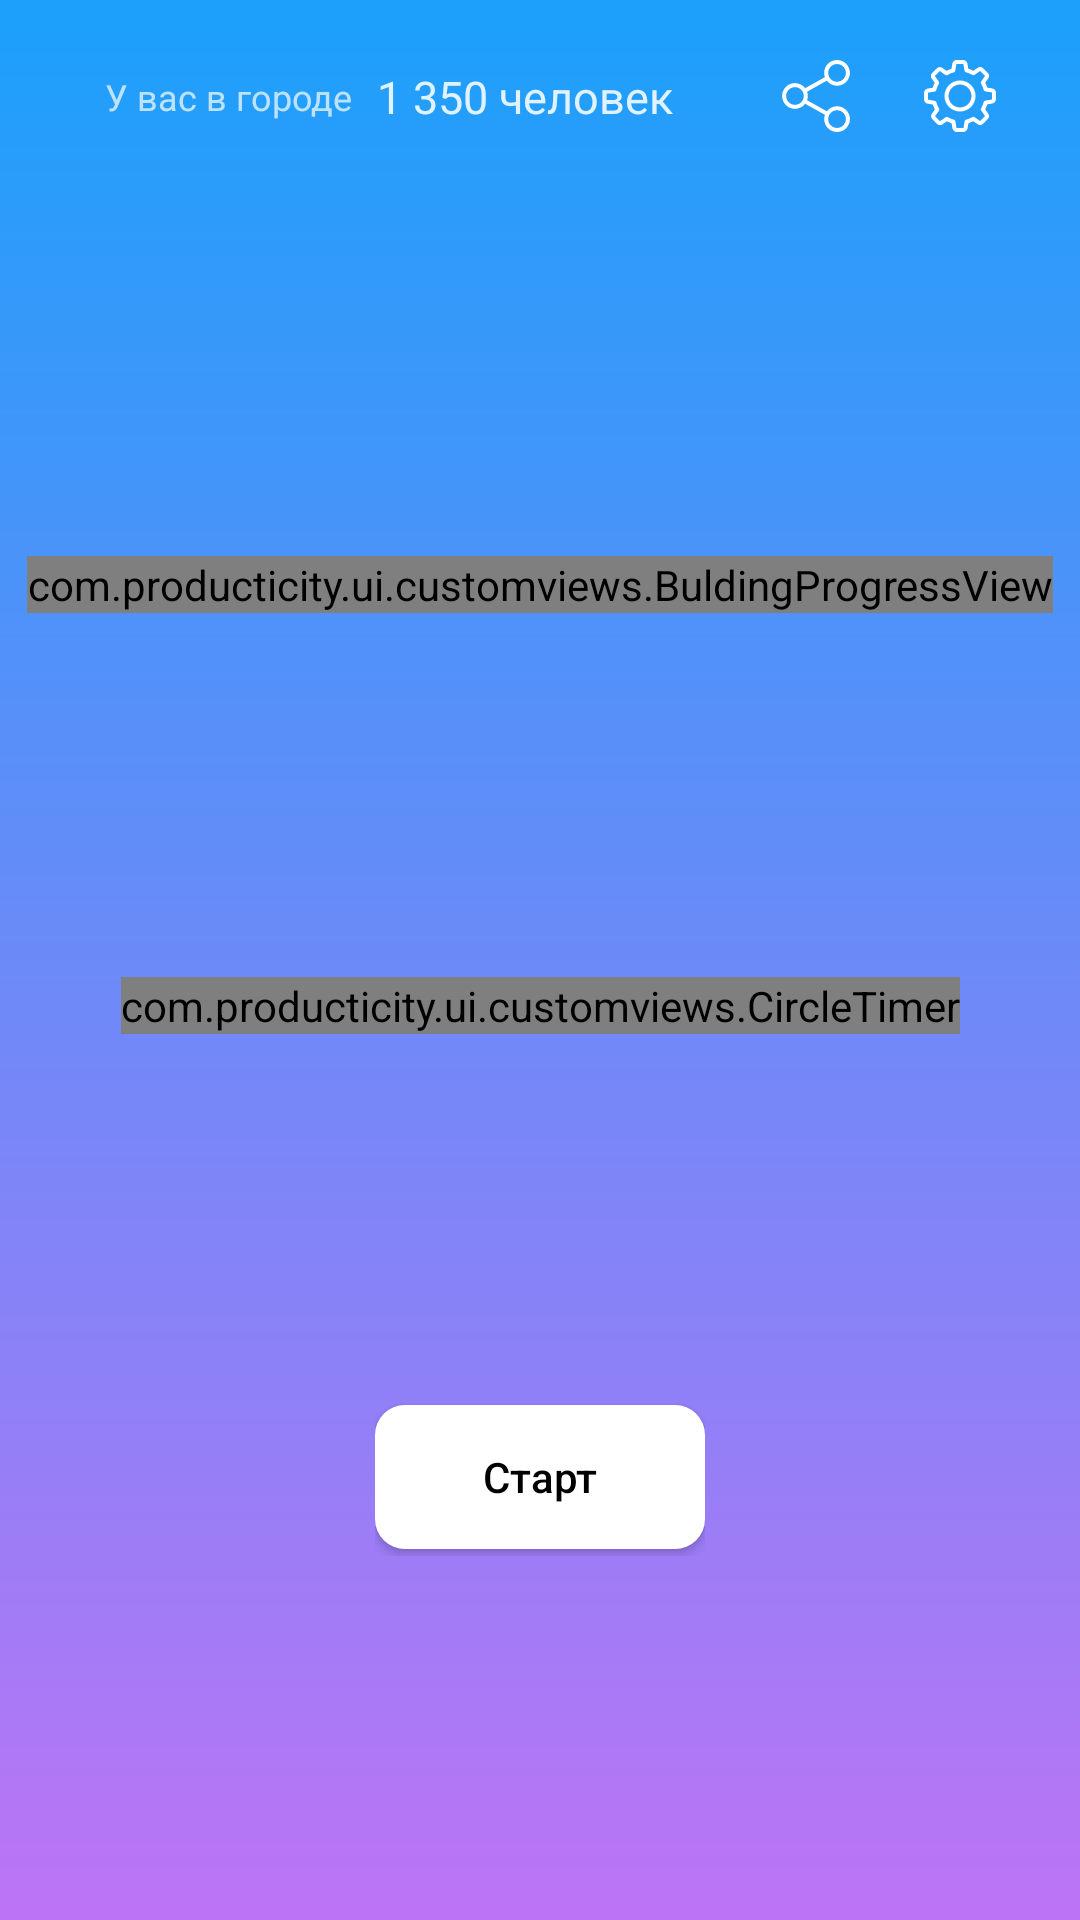

Android layout source for this screen:
<!-- AndroidManifest.xml: application theme Theme.AppCompat.NoActionBar -->
<!-- res/layout/timer_fragment.xml -->
<?xml version="1.0" encoding="utf-8"?>
<android.support.constraint.ConstraintLayout xmlns:android="http://schemas.android.com/apk/res/android"
    xmlns:app="http://schemas.android.com/apk/res-auto"
    xmlns:tools="http://schemas.android.com/tools"
    android:id="@+id/timer_fragment_contraint"
    android:layout_width="match_parent"
    android:layout_height="match_parent"
    android:background="@drawable/bg"
    tools:layout_editor_absoluteY="81dp">

    <include
        android:id="@+id/toolbar"
        layout="@layout/toolbar" />

    <com.producticity.ui.customviews.BuldingProgressView
        android:id="@+id/timer_fragment_building"
        android:layout_width="wrap_content"
        android:layout_height="wrap_content"
        app:layout_constraintBottom_toTopOf="@+id/circle_timer"
        app:layout_constraintEnd_toEndOf="parent"
        app:layout_constraintStart_toStartOf="parent"
        app:layout_constraintTop_toBottomOf="@+id/toolbar" />


    <com.producticity.ui.customviews.CircleTimer
        android:id="@+id/circle_timer"
        android:layout_width="wrap_content"
        android:layout_height="wrap_content"
        app:layout_constraintBottom_toTopOf="@+id/constraintLayout"
        app:layout_constraintEnd_toEndOf="parent"
        app:layout_constraintStart_toStartOf="parent"
        app:layout_constraintTop_toBottomOf="@+id/timer_fragment_building" />

    <android.support.constraint.ConstraintLayout
        android:id="@+id/constraintLayout"
        android:layout_width="wrap_content"
        android:layout_height="53dp"
        app:layout_constraintBottom_toBottomOf="parent"
        app:layout_constraintEnd_toEndOf="parent"
        app:layout_constraintStart_toStartOf="parent"
        app:layout_constraintTop_toBottomOf="@+id/circle_timer">

        <Button
            android:id="@+id/timer_fragment_10min_rest"
            style="@style/transparentbtn"
            android:layout_width="wrap_content"
            android:layout_height="wrap_content"
            android:text="10 минут"
            android:visibility="gone"
            app:layout_constraintBottom_toBottomOf="parent"
            app:layout_constraintEnd_toEndOf="parent"
            app:layout_constraintTop_toTopOf="parent" />

        <Button
            android:id="@+id/timer_fragment_5min_rest"
            style="@style/whitebutton"
            android:layout_width="wrap_content"
            android:layout_height="wrap_content"
            android:layout_marginEnd="16dp"
            android:text="5 минут"
            android:visibility="gone"
            app:layout_constraintBottom_toBottomOf="parent"
            app:layout_constraintEnd_toStartOf="@+id/timer_fragment_10min_rest"
            app:layout_constraintStart_toStartOf="parent"
            app:layout_constraintTop_toTopOf="parent" />

        <Button
            android:id="@+id/timer_fragment_stop_button"
            style="@style/transparentbtn"
            android:layout_width="wrap_content"
            android:layout_height="wrap_content"
            android:text="Остановить"
            android:visibility="gone"
            app:layout_constraintBottom_toBottomOf="parent"
            app:layout_constraintEnd_toEndOf="parent"
            app:layout_constraintStart_toStartOf="parent"
            app:layout_constraintTop_toTopOf="parent" />

        <Button
            android:id="@+id/timer_fragment_start_button"
            style="@style/whitebutton"
            android:layout_width="wrap_content"
            android:layout_height="wrap_content"
            android:text="Старт"
            android:visibility="visible"
            app:layout_constraintBottom_toBottomOf="parent"
            app:layout_constraintEnd_toEndOf="parent"
            app:layout_constraintStart_toStartOf="parent"
            app:layout_constraintTop_toTopOf="parent" />

    </android.support.constraint.ConstraintLayout>

    <LinearLayout
        android:id="@+id/timer_fragment_resttopblock"
        android:layout_width="wrap_content"
        android:layout_height="wrap_content"
        android:orientation="vertical"
        android:visibility="gone"
        app:layout_constraintBottom_toTopOf="@+id/circle_timer"
        app:layout_constraintEnd_toEndOf="parent"
        app:layout_constraintStart_toStartOf="parent"
        app:layout_constraintTop_toBottomOf="@+id/toolbar">

        <ImageView
            android:id="@+id/imageView5"
            android:layout_width="wrap_content"
            android:layout_height="wrap_content"
            android:layout_gravity="center_horizontal"
            app:srcCompat="@drawable/rest_picture"
            android:layout_weight="1" />

        <TextView
            android:id="@+id/timer_fragment_resttv"
            android:layout_width="wrap_content"
            android:layout_height="wrap_content"
            android:layout_marginTop="12dp"
            android:text="Отдыхайте..."
            android:textColor="@color/white"
            android:visibility="visible" />

    </LinearLayout>

</android.support.constraint.ConstraintLayout>
<!-- res/layout/toolbar.xml (included above) -->
<?xml version="1.0" encoding="utf-8"?>
<android.support.constraint.ConstraintLayout xmlns:android="http://schemas.android.com/apk/res/android"
    android:layout_width="match_parent"
    android:layout_height="wrap_content"
    xmlns:app="http://schemas.android.com/apk/res-auto">

    <TextView
        android:id="@+id/toolbar_city_people_count_text"
        android:layout_width="wrap_content"
        android:layout_height="wrap_content"
        android:layout_marginStart="35dp"
        android:text="У вас в городе"
        android:textSize="12sp"
        app:layout_constraintBottom_toBottomOf="@+id/toolbar_city_people_count"
        app:layout_constraintStart_toStartOf="parent"
        app:layout_constraintTop_toTopOf="@+id/toolbar_city_people_count" />

    <TextView
        android:id="@+id/toolbar_city_people_count"
        android:layout_width="wrap_content"
        android:layout_height="wrap_content"
        android:layout_marginStart="8dp"
        android:text="1 350 человек"
        android:textSize="15sp"
        android:textColor="@color/white"
        app:layout_constraintBottom_toBottomOf="@+id/toolbar_share_iv"
        app:layout_constraintStart_toEndOf="@+id/toolbar_city_people_count_text"
        app:layout_constraintTop_toTopOf="@+id/toolbar_share_iv" />

    <ImageView
        android:id="@+id/toolbar_settings_iv"
        android:layout_width="wrap_content"
        android:layout_height="wrap_content"
        android:layout_marginEnd="8dp"
        android:paddingEnd="20dp"
        android:paddingStart="12dp"
        android:paddingTop="20dp"
        android:paddingBottom="20dp"
        app:layout_constraintBottom_toBottomOf="parent"
        app:layout_constraintEnd_toEndOf="parent"
        app:layout_constraintTop_toTopOf="parent"
        app:srcCompat="@drawable/setting_icon" />

    <ImageView
        android:id="@+id/toolbar_share_iv"
        android:layout_width="wrap_content"
        android:layout_height="wrap_content"
        android:paddingEnd="12dp"
        android:paddingStart="20dp"
        android:paddingTop="20dp"
        android:paddingBottom="20dp"
        app:layout_constraintBottom_toBottomOf="@+id/toolbar_settings_iv"
        app:layout_constraintEnd_toStartOf="@+id/toolbar_settings_iv"
        app:layout_constraintTop_toTopOf="@+id/toolbar_settings_iv"
        app:srcCompat="@drawable/share_icon" />


</android.support.constraint.ConstraintLayout>
<!-- resources referenced by this layout -->
<resources>
  <color name="white">#Dfff</color>
  <!-- drawable bg (drawable) -->
  <?xml version="1.0" encoding="utf-8"?>
  <shape xmlns:android="http://schemas.android.com/apk/res/android" >
      <gradient android:startColor="@color/purple" android:endColor="@color/blue" android:angle="90"/>
  </shape>
  <!-- drawable rest_picture: vector/xml drawable (drawable, 3511 chars, omitted) -->
  <!-- drawable setting_icon: vector/xml drawable (drawable, 4655 chars, omitted) -->
  <!-- drawable share_icon (drawable) -->
  <vector xmlns:android="http://schemas.android.com/apk/res/android"
      android:width="24dp"
      android:height="24dp"
      android:viewportWidth="24"
      android:viewportHeight="24">
    <path
        android:pathData="M19.0165,15.4186C17.6361,15.4186 16.4052,16.0764 15.6179,17.093L9.0248,13.4103C9.1793,12.9668 9.264,12.4884 9.264,11.995C9.264,11.4967 9.1793,11.0233 9.0198,10.5748L15.6079,6.897C16.3903,7.9186 17.6262,8.5814 19.0115,8.5814C21.3737,8.5814 23.3022,6.6578 23.3022,4.2907C23.3022,1.9236 21.3787,0 19.0115,0C16.6444,0 14.7208,1.9236 14.7208,4.2907C14.7208,4.789 14.8056,5.2674 14.965,5.711L8.382,9.3887C7.5996,8.3621 6.3637,7.7043 4.9783,7.7043C2.6162,7.7043 0.6876,9.6279 0.6876,11.995C0.6876,14.3621 2.6162,16.2857 4.9833,16.2857C6.3687,16.2857 7.6046,15.6229 8.3919,14.5963L14.98,18.2791C14.8205,18.7276 14.7308,19.211 14.7308,19.7093C14.7308,22.0714 16.6544,24 19.0215,24C21.3886,24 23.3122,22.0764 23.3122,19.7093C23.3122,17.3422 21.3836,15.4186 19.0165,15.4186ZM19.0165,1.3505C20.6411,1.3505 21.9617,2.6711 21.9617,4.2957C21.9617,5.9203 20.6411,7.2409 19.0165,7.2409C17.3919,7.2409 16.0713,5.9203 16.0713,4.2957C16.0713,2.6711 17.3969,1.3505 19.0165,1.3505ZM4.9833,14.9402C3.3587,14.9402 2.0381,13.6196 2.0381,11.995C2.0381,10.3704 3.3587,9.0498 4.9833,9.0498C6.6079,9.0498 7.9285,10.3704 7.9285,11.995C7.9285,13.6196 6.6029,14.9402 4.9833,14.9402ZM19.0165,22.6495C17.3919,22.6495 16.0713,21.3289 16.0713,19.7043C16.0713,18.0797 17.3919,16.7591 19.0165,16.7591C20.6411,16.7591 21.9617,18.0797 21.9617,19.7043C21.9617,21.3289 20.6411,22.6495 19.0165,22.6495Z"
        android:fillColor="#ffffff"/>
  </vector>
  <style name="transparentbtn" parent="button">
          <item name="android:background">@drawable/transparent_btn_bg</item>
          <item name="android:padding">@dimen/button_padding</item>
          <item name="android:textColor">@color/white</item>
      </style>
  <style name="whitebutton" parent="button">
          <item name="android:background">@drawable/white_btn_bg</item>
          <item name="android:textColor">@color/black</item>
          <item name="android:padding">@dimen/button_padding</item>
      </style>
  <color name="purple">#BC74F5</color>
  <color name="blue">#1BA0FB</color>
  <style name="button" parent="Base.TextAppearance.AppCompat.Button">
          <item name="android:textSize">@dimen/main_button_text_size</item>
          <item name="android:textAllCaps">false</item>
          <item name="android:minWidth">@dimen/min_btn_width</item>
      </style>
  <!-- drawable transparent_btn_bg (drawable) -->
  <?xml version="1.0" encoding="utf-8"?>
  <shape xmlns:android="http://schemas.android.com/apk/res/android"
         android:shape="rectangle">
      <solid android:color="@color/transoarent10_white" />
      <corners android:radius="10dp" />
  </shape>
  <dimen name="button_padding">3dp</dimen>
  <!-- drawable white_btn_bg (drawable) -->
  <?xml version="1.0" encoding="utf-8"?>
  <shape xmlns:android="http://schemas.android.com/apk/res/android"
  android:shape="rectangle">
      <solid android:color="@color/totalwhite" />
      <corners android:radius="10dp" />
  </shape>
  <color name="black">#000</color>
  <dimen name="main_button_text_size">14sp</dimen>
  <dimen name="min_btn_width">110dp</dimen>
  <color name="transoarent10_white">#1AFFFFFF</color>
  <color name="totalwhite">#FFFFFF</color>
</resources>
